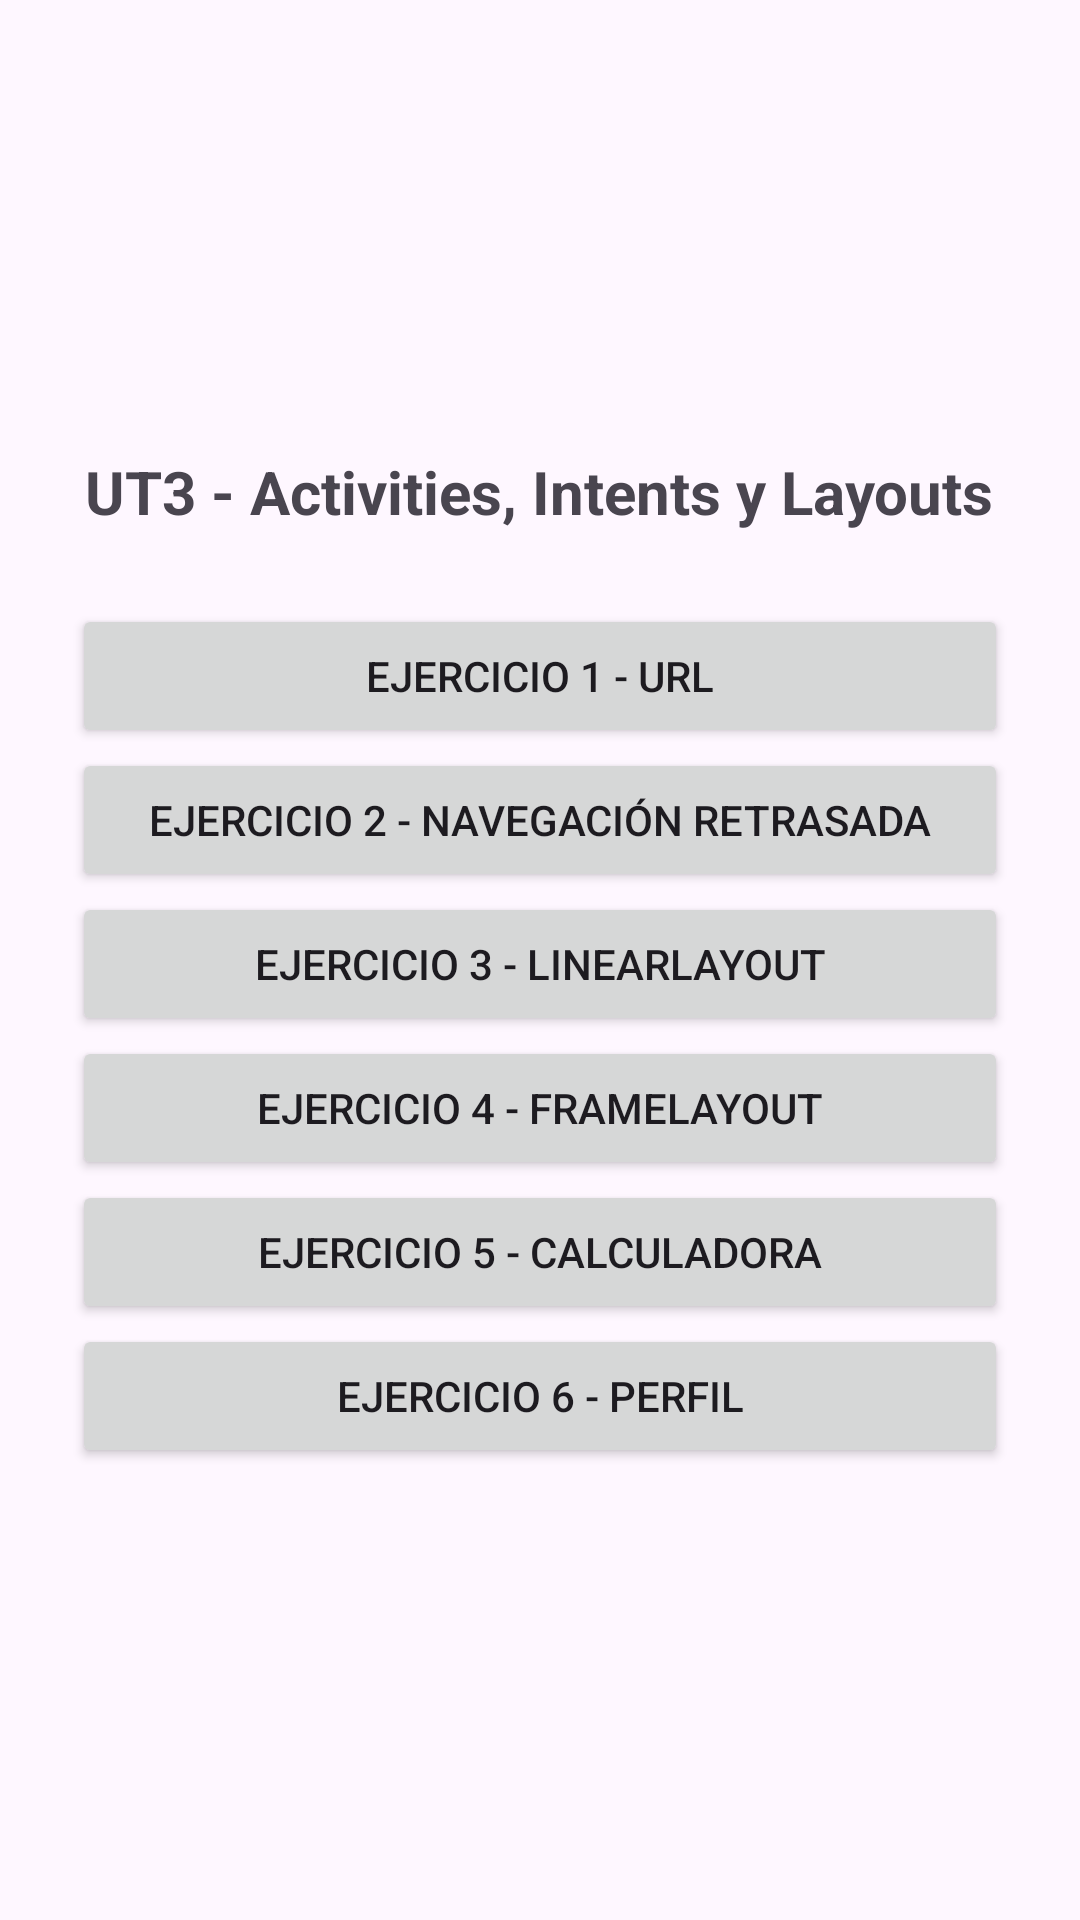

The Android layout XML behind this screen, and the referenced resources:
<!-- AndroidManifest.xml: application theme Theme.PMDM_UT3 -->
<!-- res/layout/activity_main.xml -->
<?xml version="1.0" encoding="utf-8"?>
<LinearLayout xmlns:android="http://schemas.android.com/apk/res/android"
    android:layout_width="match_parent"
    android:layout_height="match_parent"
    android:fitsSystemWindows="true"
    android:gravity="center"
    android:orientation="vertical"
    android:padding="24dp">

    <TextView
        android:layout_width="wrap_content"
        android:layout_height="wrap_content"
        android:layout_marginBottom="24dp"
        android:text="UT3 - Activities, Intents y Layouts"
        android:textSize="20sp"
        android:textStyle="bold" />

    <Button android:id="@+id/btnEj1" android:layout_width="match_parent" android:layout_height="wrap_content" android:text="Ejercicio 1 - URL" />
    <Button android:id="@+id/btnEj2" android:layout_width="match_parent" android:layout_height="wrap_content" android:text="Ejercicio 2 - Navegación retrasada" />
    <Button android:id="@+id/btnEj3" android:layout_width="match_parent" android:layout_height="wrap_content" android:text="Ejercicio 3 - LinearLayout" />
    <Button android:id="@+id/btnEj4" android:layout_width="match_parent" android:layout_height="wrap_content" android:text="Ejercicio 4 - FrameLayout" />
    <Button android:id="@+id/btnEj5" android:layout_width="match_parent" android:layout_height="wrap_content" android:text="Ejercicio 5 - Calculadora" />
    <Button android:id="@+id/btnEj6" android:layout_width="match_parent" android:layout_height="wrap_content" android:text="Ejercicio 6 - Perfil" />

</LinearLayout>
<!-- resources referenced by this layout -->
<resources>
  <style name="Theme.PMDM_UT3" parent="Base.Theme.PMDM_UT3" />
  <style name="Base.Theme.PMDM_UT3" parent="Theme.Material3.DayNight.NoActionBar">
          
          
      </style>
</resources>
